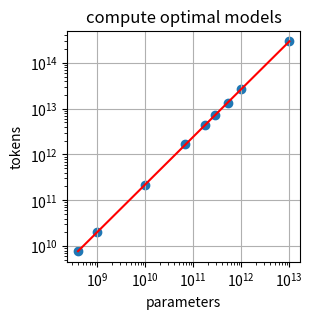
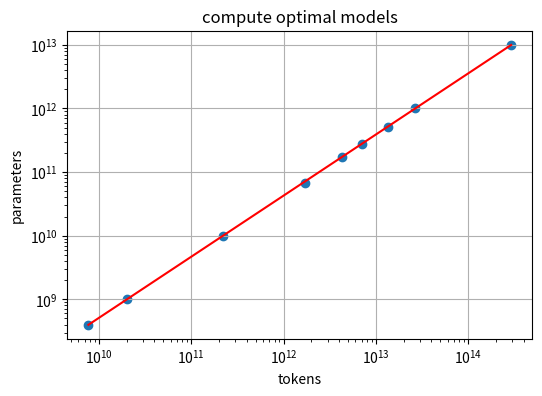

Here is the Python script that generated these plots, in order:
TOKEN_SIZE = 22346648

# Approach 1 numbers
# # parameters, tokens
# raw = [
#     [400e6, 8e9],
#     [1e9, 20.2e9],
#     [10e9, 205.1e9],
#     [67e9, 1.5e12],
#     [175e9, 3.7e12],
#     [280e9, 5.9e12],
#     [520e9, 11e12],
#     [1e12, 21.2e12],
#     [10e12, 216.2e12],
# ]

# Approach 2 numbers
# parameters, tokens
raw = [
    [400e6, 7.7e9],
    [1e9, 20.0e9],
    [10e9, 219.5e9],
    [67e9, 1.7e12],
    [175e9, 4.3e12],
    [280e9, 7.1e12],
    [520e9, 13.4e12],
    [1e12, 26.5e12],
    [10e12, 292.0e12],
]

# fit a line by linear regression to the raw data
import numpy as np
x = np.array([np.log10(x[0]) for x in raw])
y = np.array([np.log10(x[1]) for x in raw])
A = np.vstack([x, np.ones(len(x))]).T
m, c = np.linalg.lstsq(A, y, rcond=None)[0]
print(f"y = {m}x + {c}")

import matplotlib.pyplot as plt

plt.figure(figsize=(3, 3))
# plot the line
plt.plot([q[0] for q in raw], [10**(m*np.log10(q[0]) + c) for q in raw], label='linear regression', color='r')
# plot the raw data
plt.scatter([q[0] for q in raw], [q[1] for q in raw], label='raw data')
plt.xscale('log')
plt.yscale('log')
plt.xlabel('parameters')
plt.ylabel('tokens')
plt.title('compute optimal models')
plt.grid()

xquery = 7000000 # query model size here (e.g. GPT-2 small is 124M)
yquery = 10**(m*np.log10(xquery) + c)
print(f"predicted parameters for {xquery:,.2f} tokens: {yquery:,.2f}")

# Change to predict model size
# fit a line by linear regression to the raw data
import numpy as np

x = np.array([np.log10(x[1]) for x in raw])  # change to tokens
y = np.array([np.log10(x[0]) for x in raw])  # change to parameters
A = np.vstack([x, np.ones(len(x))]).T
m, c = np.linalg.lstsq(A, y, rcond=None)[0]
print(f"y = {m}x + {c}")

# plot the line and raw data
import matplotlib.pyplot as plt

plt.figure(figsize=(6, 4))
plt.plot([q[1] for q in raw], [10**(m*np.log10(q[1]) + c) for q in raw], label='linear regression', color='r')
plt.scatter([q[1] for q in raw], [q[0] for q in raw], label='raw data')
plt.xscale('log')
plt.yscale('log')
plt.xlabel('tokens')
plt.ylabel('parameters')
plt.title('compute optimal models')
plt.grid()

# predict parameters for a given number of tokens
query_tokens = 174519643  # query token size here (e.g. GPT-2 small is 124M)
query_params = 10**(m*np.log10(query_tokens) + c)
print(f"predicted parameters for {query_tokens:,.0f} model size: {query_params:,.0f}")